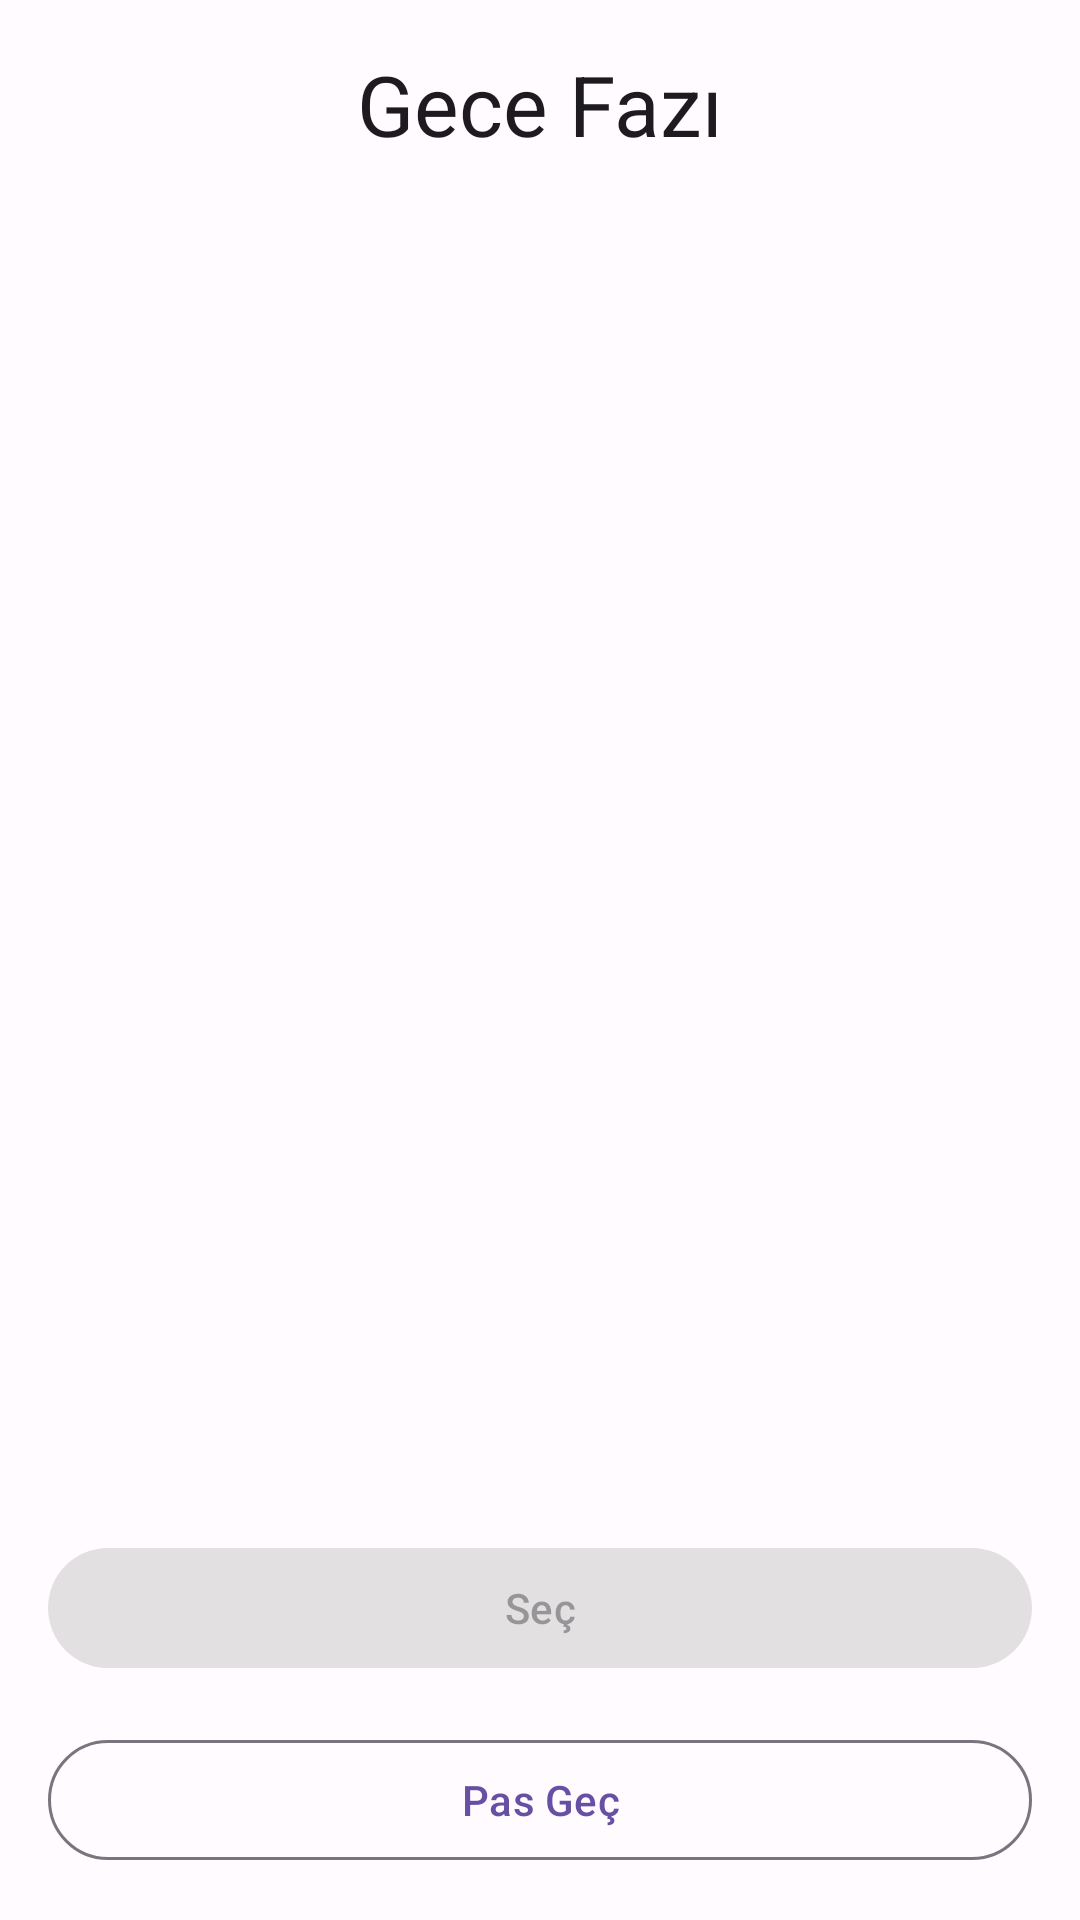

Here is an Android app screen rendered from its layout file. Give the layout XML and the strings, colors and styles it references.
<!-- AndroidManifest.xml: application theme Theme.VampirKoylu -->
<!-- res/layout/fragment_night_phase.xml -->
<?xml version="1.0" encoding="utf-8"?>
<androidx.constraintlayout.widget.ConstraintLayout xmlns:android="http://schemas.android.com/apk/res/android"
    xmlns:app="http://schemas.android.com/apk/res-auto"
    xmlns:tools="http://schemas.android.com/tools"
    android:layout_width="match_parent"
    android:layout_height="match_parent"
    android:padding="16dp">

    <com.google.android.material.textview.MaterialTextView
        android:id="@+id/phaseTitle"
        android:layout_width="wrap_content"
        android:layout_height="wrap_content"
        android:text="Gece Fazı"
        android:textAppearance="@style/TextAppearance.Material3.HeadlineMedium"
        app:layout_constraintEnd_toEndOf="parent"
        app:layout_constraintStart_toStartOf="parent"
        app:layout_constraintTop_toTopOf="parent" />

    <com.google.android.material.textview.MaterialTextView
        android:id="@+id/currentPlayerText"
        android:layout_width="wrap_content"
        android:layout_height="wrap_content"
        android:layout_marginTop="16dp"
        android:textAppearance="@style/TextAppearance.Material3.TitleLarge"
        app:layout_constraintEnd_toEndOf="parent"
        app:layout_constraintStart_toStartOf="parent"
        app:layout_constraintTop_toBottomOf="@+id/phaseTitle"
        tools:text="Vampir'in Sırası" />

    <com.google.android.material.textview.MaterialTextView
        android:id="@+id/actionDescription"
        android:layout_width="0dp"
        android:layout_height="wrap_content"
        android:layout_marginTop="8dp"
        android:gravity="center"
        android:textAppearance="@style/TextAppearance.Material3.BodyMedium"
        app:layout_constraintEnd_toEndOf="parent"
        app:layout_constraintStart_toStartOf="parent"
        app:layout_constraintTop_toBottomOf="@+id/currentPlayerText"
        tools:text="Öldürmek istediğiniz kişiyi seçin" />

    <androidx.recyclerview.widget.RecyclerView
        android:id="@+id/playersList"
        android:layout_width="0dp"
        android:layout_height="0dp"
        android:layout_marginTop="16dp"
        android:layout_marginBottom="16dp"
        app:layout_constraintBottom_toTopOf="@+id/actionButton"
        app:layout_constraintEnd_toEndOf="parent"
        app:layout_constraintStart_toStartOf="parent"
        app:layout_constraintTop_toBottomOf="@+id/actionDescription" />

    <com.google.android.material.button.MaterialButton
        android:id="@+id/actionButton"
        android:layout_width="0dp"
        android:layout_height="wrap_content"
        android:layout_marginBottom="16dp"
        android:enabled="false"
        android:text="Seç"
        app:layout_constraintBottom_toTopOf="@+id/skipButton"
        app:layout_constraintEnd_toEndOf="parent"
        app:layout_constraintStart_toStartOf="parent" />

    <com.google.android.material.button.MaterialButton
        android:id="@+id/skipButton"
        style="@style/Widget.Material3.Button.OutlinedButton"
        android:layout_width="0dp"
        android:layout_height="wrap_content"
        android:text="Pas Geç"
        app:layout_constraintBottom_toBottomOf="parent"
        app:layout_constraintEnd_toEndOf="parent"
        app:layout_constraintStart_toStartOf="parent" />

</androidx.constraintlayout.widget.ConstraintLayout>
<!-- resources referenced by this layout -->
<resources>
  <style name="Theme.VampirKoylu" parent="Theme.Material3.DayNight.NoActionBar">
          <item name="colorPrimary">@color/md_theme_light_primary</item>
          <item name="colorOnPrimary">@color/md_theme_light_onPrimary</item>
          <item name="colorPrimaryContainer">@color/md_theme_light_primaryContainer</item>
          <item name="colorOnPrimaryContainer">@color/md_theme_light_onPrimaryContainer</item>
          <item name="colorSecondary">@color/md_theme_light_secondary</item>
          <item name="colorOnSecondary">@color/md_theme_light_onSecondary</item>
          <item name="colorSecondaryContainer">@color/md_theme_light_secondaryContainer</item>
          <item name="colorOnSecondaryContainer">@color/md_theme_light_onSecondaryContainer</item>
          <item name="colorTertiary">@color/md_theme_light_tertiary</item>
          <item name="colorOnTertiary">@color/md_theme_light_onTertiary</item>
          <item name="colorTertiaryContainer">@color/md_theme_light_tertiaryContainer</item>
          <item name="colorOnTertiaryContainer">@color/md_theme_light_onTertiaryContainer</item>
          <item name="colorError">@color/md_theme_light_error</item>
          <item name="colorOnError">@color/md_theme_light_onError</item>
          <item name="colorErrorContainer">@color/md_theme_light_errorContainer</item>
          <item name="colorOnErrorContainer">@color/md_theme_light_onErrorContainer</item>
          <item name="colorOutline">@color/md_theme_light_outline</item>
          <item name="android:colorBackground">@color/md_theme_light_background</item>
          <item name="colorOnBackground">@color/md_theme_light_onBackground</item>
          <item name="colorSurface">@color/md_theme_light_surface</item>
          <item name="colorOnSurface">@color/md_theme_light_onSurface</item>
          <item name="colorSurfaceVariant">@color/md_theme_light_surfaceVariant</item>
          <item name="colorOnSurfaceVariant">@color/md_theme_light_onSurfaceVariant</item>
          <item name="colorSurfaceInverse">@color/md_theme_light_inverseSurface</item>
          <item name="colorOnSurfaceInverse">@color/md_theme_light_inverseOnSurface</item>
          <item name="colorPrimaryInverse">@color/md_theme_light_inversePrimary</item>
      </style>
  <color name="md_theme_light_primary">#6750A4</color>
  <color name="md_theme_light_onPrimary">#FFFFFF</color>
  <color name="md_theme_light_primaryContainer">#EADDFF</color>
  <color name="md_theme_light_onPrimaryContainer">#21005D</color>
  <color name="md_theme_light_secondary">#625B71</color>
  <color name="md_theme_light_onSecondary">#FFFFFF</color>
  <color name="md_theme_light_secondaryContainer">#E8DEF8</color>
  <color name="md_theme_light_onSecondaryContainer">#1D192B</color>
  <color name="md_theme_light_tertiary">#7D5260</color>
  <color name="md_theme_light_onTertiary">#FFFFFF</color>
  <color name="md_theme_light_tertiaryContainer">#FFD8E4</color>
  <color name="md_theme_light_onTertiaryContainer">#31111D</color>
  <color name="md_theme_light_error">#B3261E</color>
  <color name="md_theme_light_onError">#FFFFFF</color>
  <color name="md_theme_light_errorContainer">#F9DEDC</color>
  <color name="md_theme_light_onErrorContainer">#410E0B</color>
  <color name="md_theme_light_outline">#79747E</color>
  <color name="md_theme_light_background">#FFFBFE</color>
  <color name="md_theme_light_onBackground">#1C1B1F</color>
  <color name="md_theme_light_surface">#FFFBFE</color>
  <color name="md_theme_light_onSurface">#1C1B1F</color>
  <color name="md_theme_light_surfaceVariant">#E7E0EC</color>
  <color name="md_theme_light_onSurfaceVariant">#49454F</color>
  <color name="md_theme_light_inverseSurface">#313033</color>
  <color name="md_theme_light_inverseOnSurface">#F4EFF4</color>
  <color name="md_theme_light_inversePrimary">#D0BCFF</color>
</resources>
